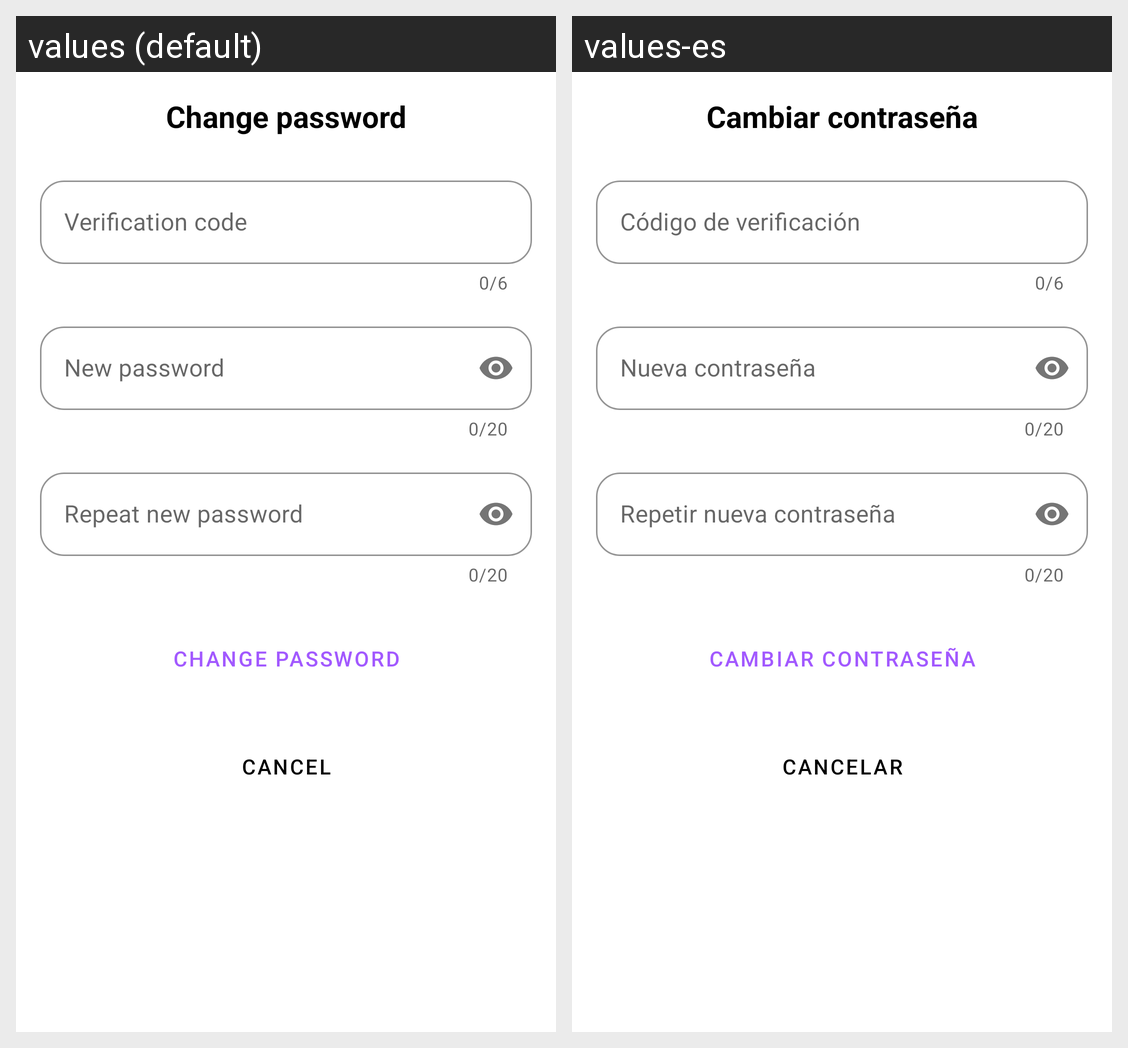

The Android screen above is rendered under two locales of the same app. Produce the string resources it draws, with the default and per-locale values.
Android screen res/layout/activity_change_password.xml rendered under 2 locales, left to right: values (default), values-es. Device: Nexus 5 (rendered at 1080×1920; each locale shown at half size, 540×960, under a caption strip naming it); theme Theme.SoundNestAndroid.
Strings drawn on this screen, with the default value and each locale's value (text and hints the layout hard-codes, and strings that could not be matched under every locale, appear in the picture but are not listed):

lbl_change_password
  values: Change password
  values-es: Cambiar contraseña

lbl_verification_code
  values: Verification code
  values-es: Código de verificación

lbl_new_password
  values: New password
  values-es: Nueva contraseña

lbl_repeat_new_password
  values: Repeat new password
  values-es: Repetir nueva contraseña

btn_change_password
  values: Change password
  values-es: Cambiar contraseña

btn_cancel
  values: Cancel
  values-es: Cancelar
